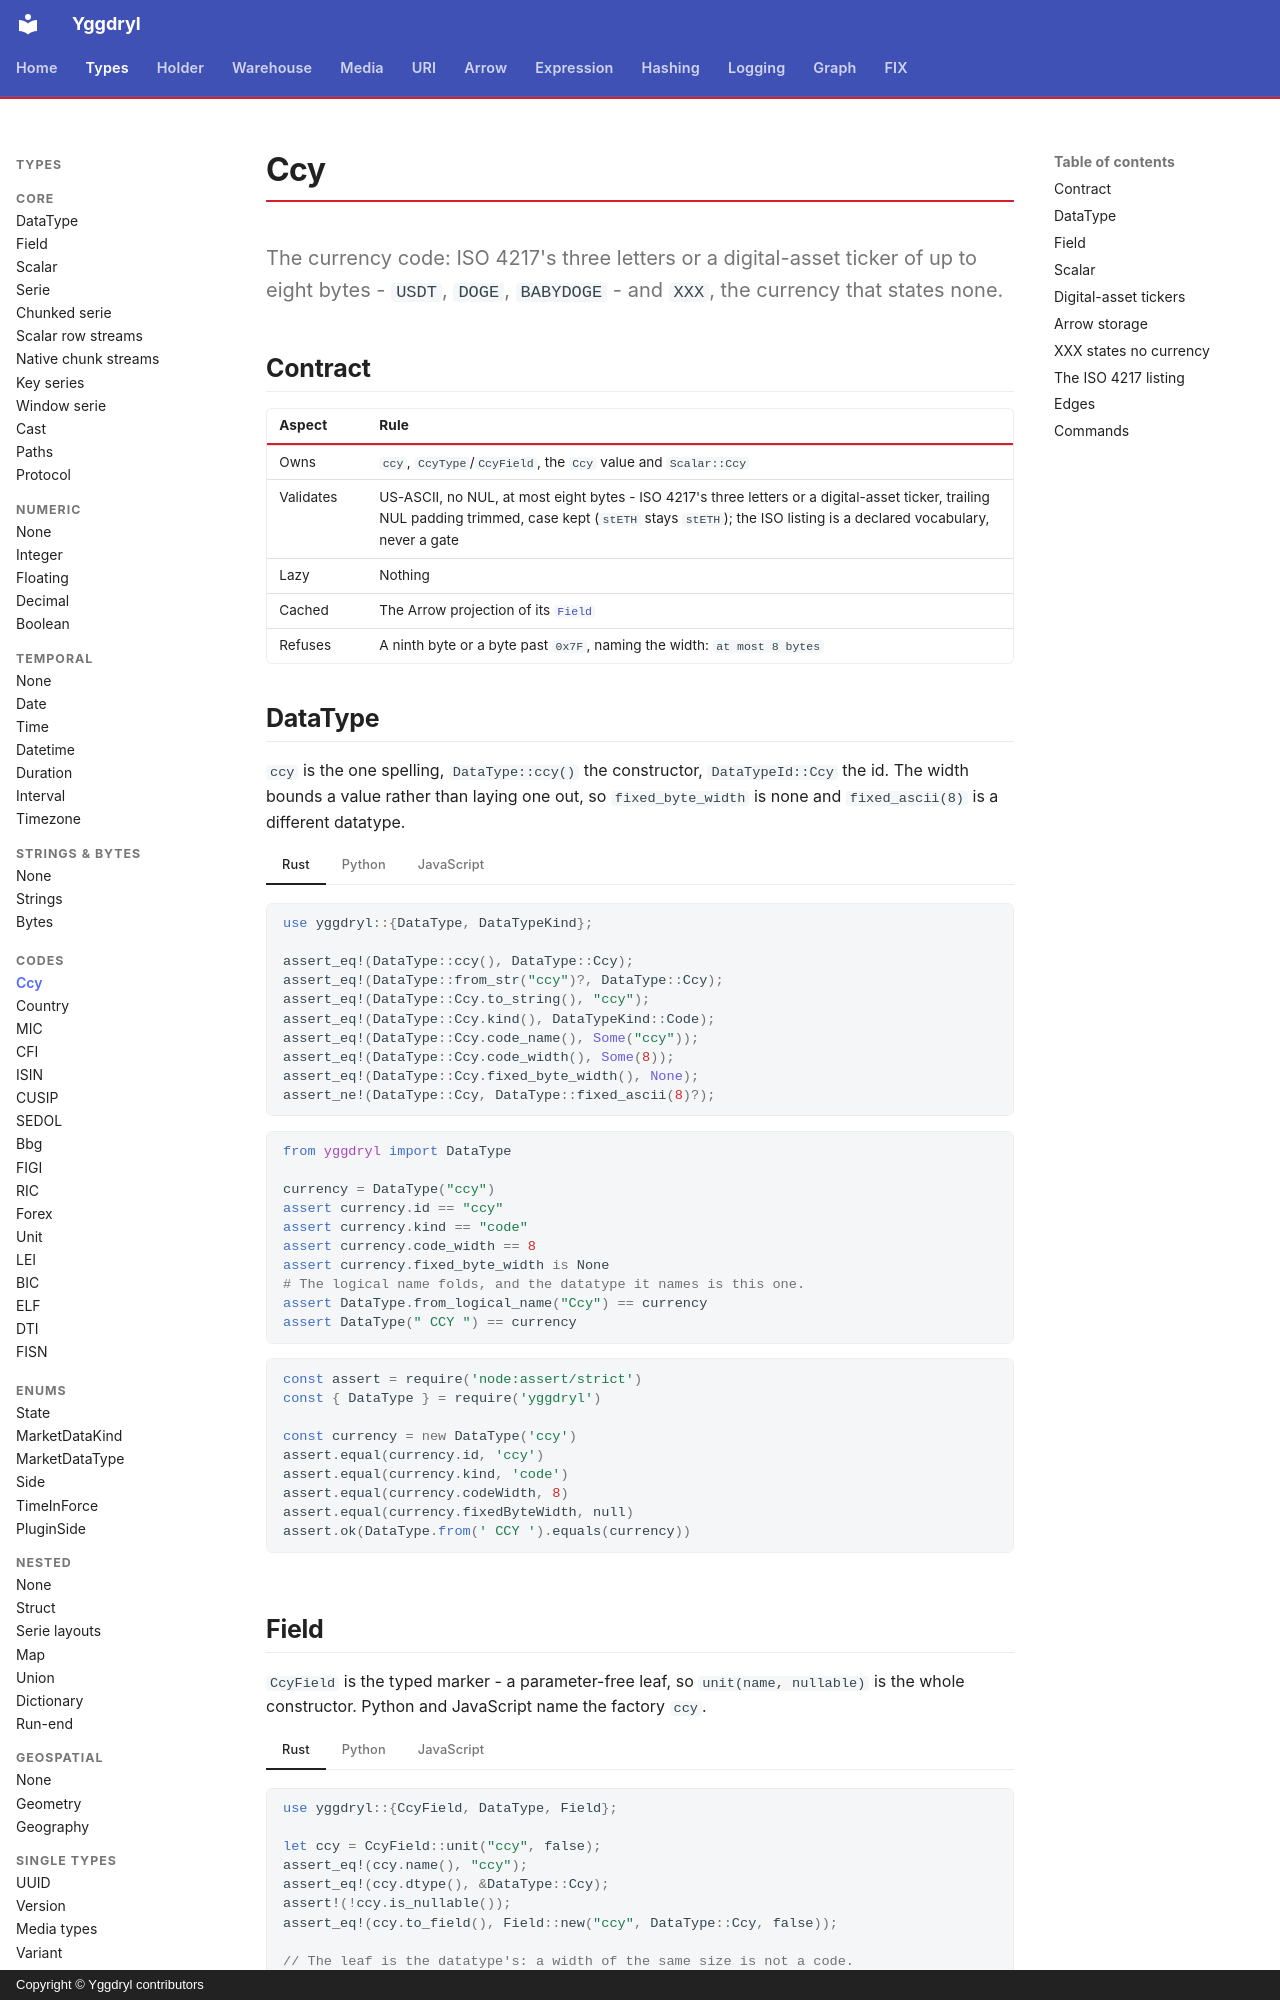

repository: Platob/yggdryl · page: types/codes/ccy/index.html · generator: mkdocs · copyright: Copyright © Yggdryl contributors

# Ccy

The currency code: ISO 4217's three letters or a digital-asset ticker of up to eight bytes - `USDT`, `DOGE`, `BABYDOGE` - and `XXX`, the currency that states none.

## Contract

| Aspect | Rule |
| --- | --- |
| Owns | `ccy`, `CcyType`/`CcyField`, the `Ccy` value and `Scalar::Ccy` |
| Validates | US-ASCII, no NUL, at most eight bytes - ISO 4217's three letters or a digital-asset ticker, trailing NUL padding trimmed, case kept (`stETH` stays `stETH`); the ISO listing is a declared vocabulary, never a gate |
| Lazy | Nothing |
| Cached | The Arrow projection of its [`Field`](../field.md) |
| Refuses | A ninth byte or a byte past `0x7F`, naming the width: `at most 8 bytes` |

## DataType

`ccy` is the one spelling, `DataType::ccy()` the constructor, `DataTypeId::Ccy` the id. The width bounds a value rather than laying one out, so `fixed_byte_width` is none and `fixed_ascii(8)` is a different datatype.

=== "Rust"

    ```rust
    use yggdryl::{DataType, DataTypeKind};

    assert_eq!(DataType::ccy(), DataType::Ccy);
    assert_eq!(DataType::from_str("ccy")?, DataType::Ccy);
    assert_eq!(DataType::Ccy.to_string(), "ccy");
    assert_eq!(DataType::Ccy.kind(), DataTypeKind::Code);
    assert_eq!(DataType::Ccy.code_name(), Some("ccy"));
    assert_eq!(DataType::Ccy.code_width(), Some(8));
    assert_eq!(DataType::Ccy.fixed_byte_width(), None);
    assert_ne!(DataType::Ccy, DataType::fixed_ascii(8)?);
    ```

=== "Python"

    ```python
    from yggdryl import DataType

    currency = DataType("ccy")
    assert currency.id == "ccy"
    assert currency.kind == "code"
    assert currency.code_width == 8
    assert currency.fixed_byte_width is None
    # The logical name folds, and the datatype it names is this one.
    assert DataType.from_logical_name("Ccy") == currency
    assert DataType(" CCY ") == currency
    ```

=== "JavaScript"

    ```javascript
    const assert = require('node:assert/strict')
    const { DataType } = require('yggdryl')

    const currency = new DataType('ccy')
    assert.equal(currency.id, 'ccy')
    assert.equal(currency.kind, 'code')
    assert.equal(currency.codeWidth, 8)
    assert.equal(currency.fixedByteWidth, null)
    assert.ok(DataType.from(' CCY ').equals(currency))
    ```
